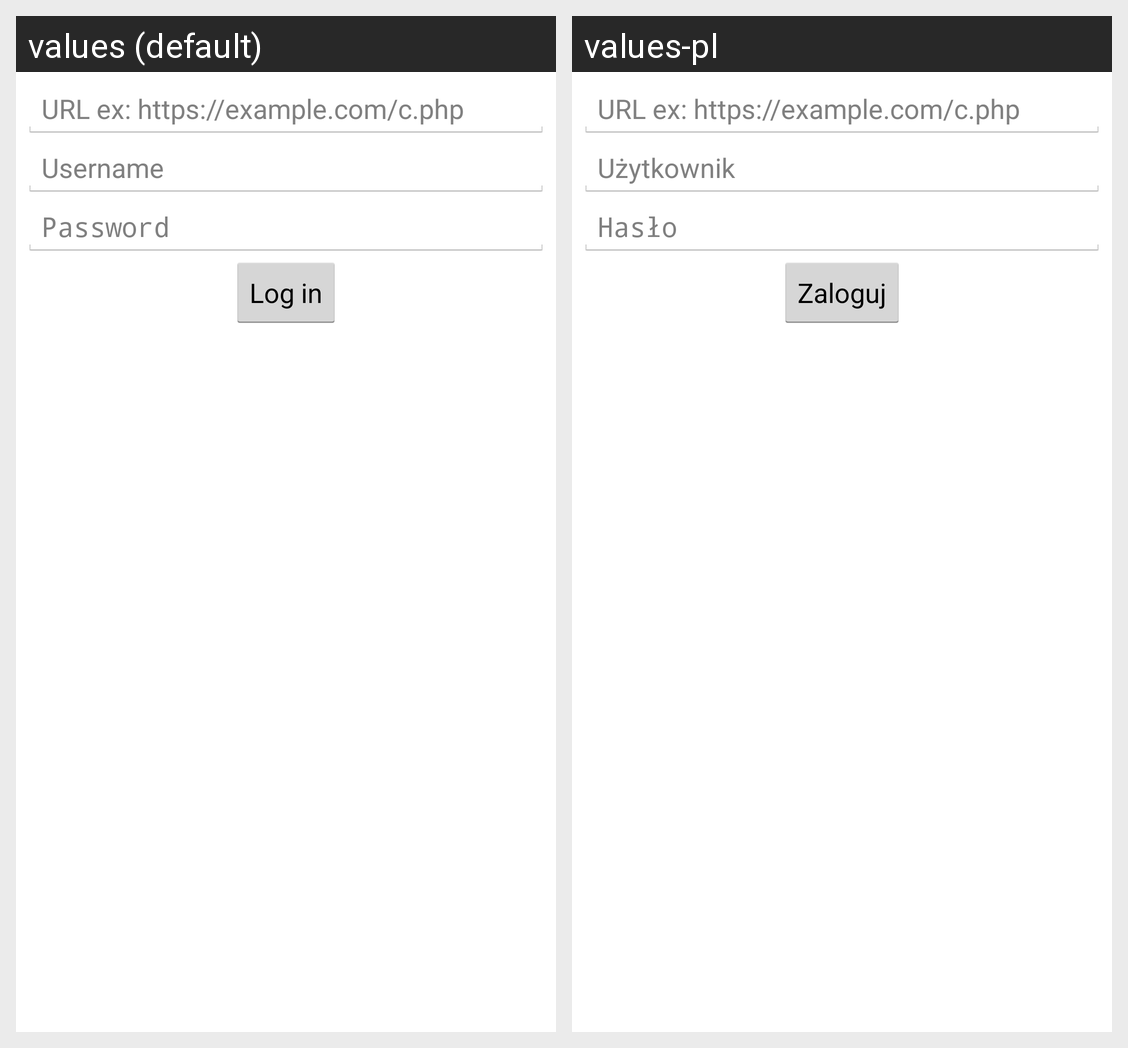

Locale-by-locale string values for the Android screen shown in this grid:
Android screen res/layout/fragment_login.xml rendered under 2 locales, left to right: values (default), values-pl. Device: Nexus 5 (rendered at 1080×1920; each locale shown at half size, 540×960, under a caption strip naming it); theme AppTheme.
Strings drawn on this screen, with the default value and each locale's value (text and hints the layout hard-codes, and strings that could not be matched under every locale, appear in the picture but are not listed):

hint_url
  values: URL ex: https://example.com/c.php
  values-pl: URL ex: https://example.com/c.php  [not translated; the default value is used]

username
  values: Username
  values-pl: Użytkownik

password
  values: Password
  values-pl: Hasło

login
  values: Log in
  values-pl: Zaloguj
